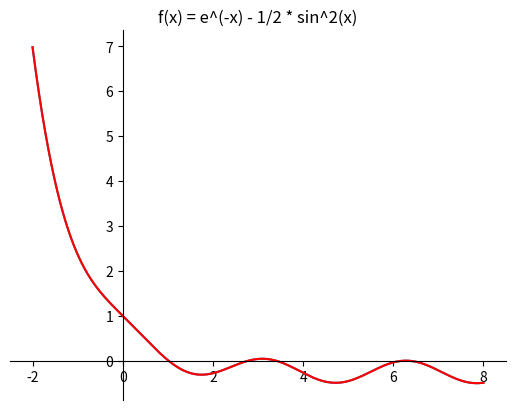

This figure's Python source:
import matplotlib.pyplot as plt
import numpy as np

x = np.linspace(-2,8,1000)

y = (np.e)**(-1*x) - 0.5*(np.sin(x))**2

fig = plt.figure()
ax = fig.add_subplot(1, 1, 1)
ax.set_title('f(x) = e^(-x) - 1/2 * sin^2(x)')
ax.plot(x, y)
ax.spines.left.set_position('zero')
ax.spines.right.set_color('none')
ax.spines.bottom.set_position('zero')
ax.spines.top.set_color('none')
ax.xaxis.set_ticks_position('bottom')
ax.yaxis.set_ticks_position('left')

plt.plot(x,y, 'r')

plt.show()